Dataset: dataset (GitHub, juandmm1233/NoElectivaIII). Classes: onion, aloe vera, alpinia galanga rasna, amaranthus viridis arive-dantu, andrographis paniculata nelavembu, annona squamosa seethapala, jackfruit, neem, bacopa monnieri bhrami, malabar spinach, papaya, carissa carandas karanda, catharanthus roseus, chamaecostus cuspidatus insulin plant, lemon, citrus medica herelikai, Mexican mint doddpathre, taro, coriander, pumpkin, eclipta prostrata bringaraja, Roxburgh fig, peepal tree, globe amaranth, graptophyllum pictum caricature plant, hibiscus, hymenaea courbaril chakte, jasmine, henna, mango, mint, spiny gourd thumbai, morinda citrifolia nooni, moringa drumstick, Jamaica cherry gasagase, curry leaf, nerium oleander arali, nyctanthes arbor-tristis parijatha, ocimum basilicum kamakasturi, tulsi holy basil, poppy seed gasagase, beans, betel, pongamia honge, guava, punica granatum (pomoegranate), castor plant, rose, sandalwood, ashoka tree, spinach palak, rose apple, syzygium cumini nerale, crape jasmine, tamarind, tinospora cordifolia amruthaballi, wrightia tinctoria badipala.

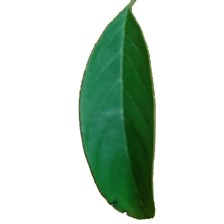
Label: annona squamosa seethapala

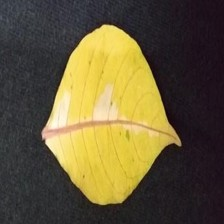
Label: graptophyllum pictum caricature plant

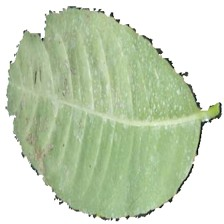
Label: wrightia tinctoria badipala

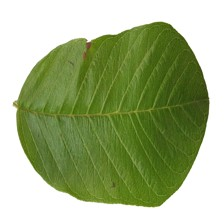
Label: guava

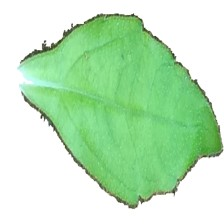
Label: eclipta prostrata bringaraja

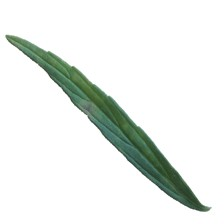
Label: spiny gourd thumbai
